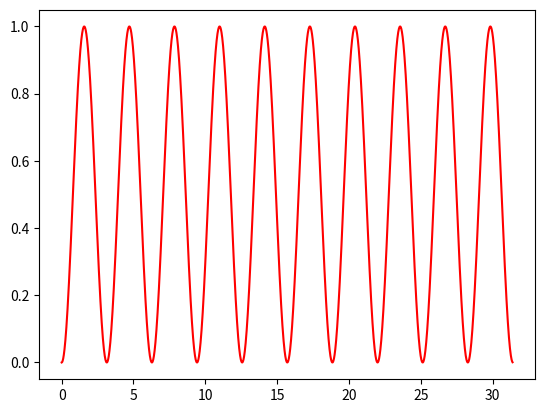

Here is the Python script that generated this plot:
import matplotlib.pyplot as plt
import math
x = [ 0.01*i for i in range(3140)]
y = [math.sin(i) for i in x]
y = [i**2 for i in y]
plt.plot(x,y,'r')
plt.show()
 
